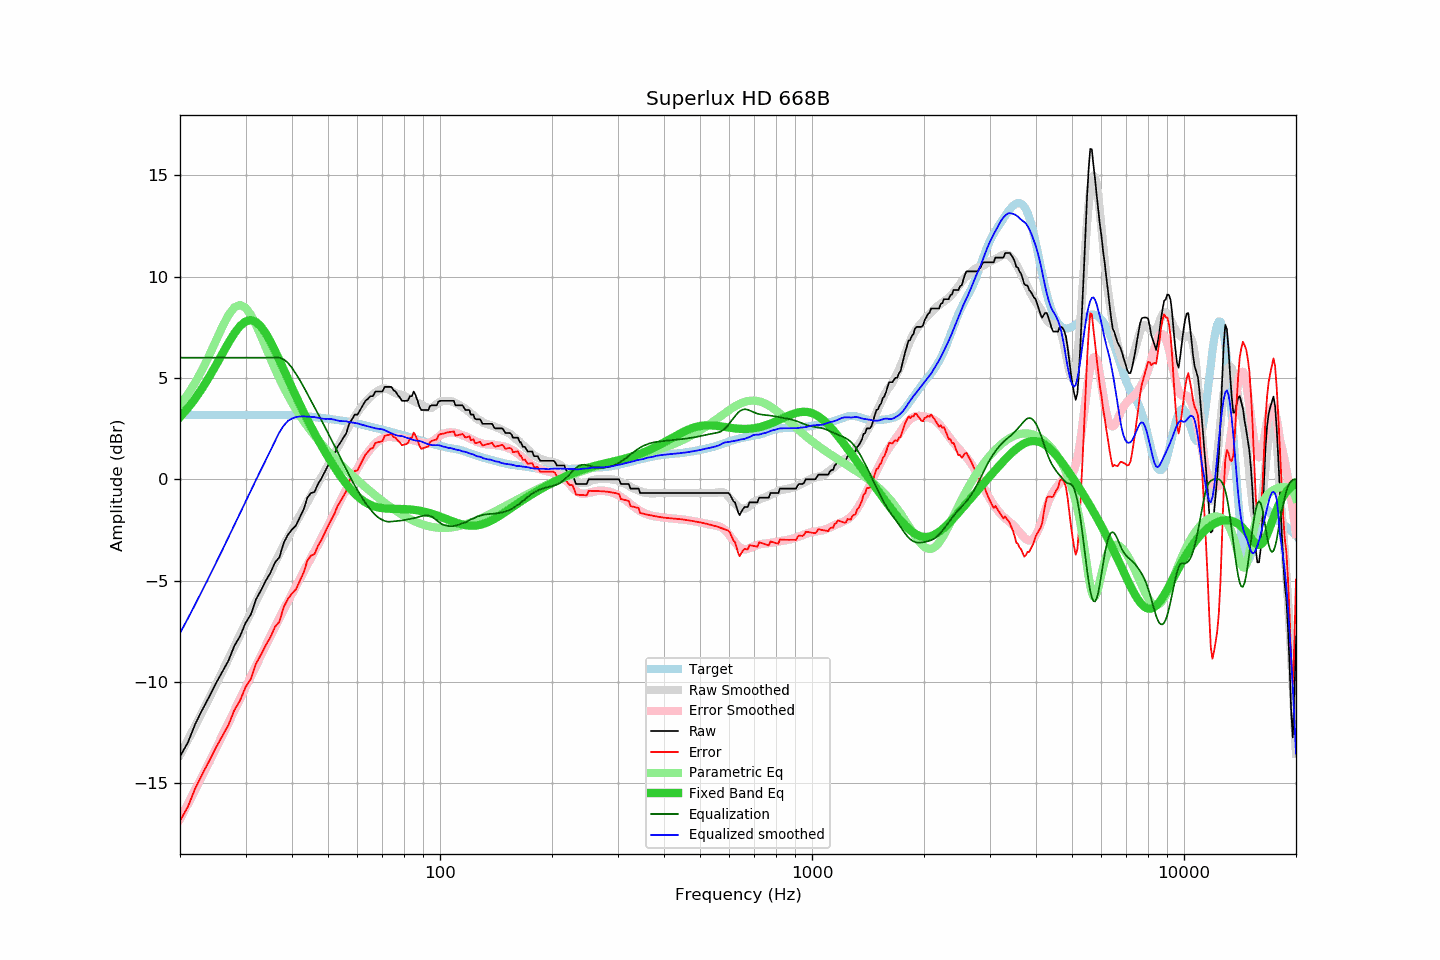

Values plotted in this chart, from the file beside it:
frequency, raw, error, smoothed, error_smoothed, equalization, parametric_eq, equalized_raw, equalized_smoothed, target
20, -13.68, -16.86, -13.60, -16.76, 6.00, 3.07, -7.68, -7.60, 3.18
21, -12.99, -16.16, -12.87, -16.02, 6.00, 3.51, -6.99, -6.87, 3.17
22, -12.06, -15.23, -12.16, -15.31, 6.00, 4.00, -6.06, -6.16, 3.17
23, -11.35, -14.52, -11.46, -14.62, 6.00, 4.52, -5.35, -5.46, 3.17
24, -10.71, -13.88, -10.78, -13.94, 6.00, 5.07, -4.71, -4.78, 3.17
25, -10.06, -13.23, -10.12, -13.28, 6.00, 5.64, -4.06, -4.12, 3.17
26, -9.49, -12.66, -9.49, -12.65, 6.00, 6.20, -3.49, -3.49, 3.17
27, -8.95, -12.12, -8.86, -12.03, 6.00, 6.73, -2.95, -2.86, 3.17
28, -8.22, -11.39, -8.26, -11.42, 6.00, 7.20, -2.22, -2.26, 3.17
29, -7.75, -10.92, -7.68, -10.84, 6.00, 7.56, -1.75, -1.68, 3.17
30, -7.09, -10.26, -7.11, -10.28, 6.00, 7.79, -1.09, -1.11, 3.17
31, -6.68, -9.85, -6.56, -9.74, 6.00, 7.86, -0.68, -0.56, 3.17
32, -5.93, -9.11, -6.04, -9.21, 6.00, 7.77, 0.07, -0.04, 3.18
33, -5.49, -8.67, -5.54, -8.71, 6.00, 7.54, 0.51, 0.46, 3.18
34, -5.01, -8.19, -5.06, -8.22, 6.00, 7.21, 0.99, 0.94, 3.18
35, -4.62, -7.80, -4.59, -7.75, 6.00, 6.80, 1.38, 1.41, 3.18
36, -4.11, -7.29, -4.12, -7.30, 6.00, 6.35, 1.89, 1.88, 3.18
37, -3.85, -7.03, -3.68, -6.86, 6.00, 5.88, 2.15, 2.32, 3.18
38, -3.14, -6.31, -3.27, -6.44, 5.92, 5.42, 2.78, 2.65, 3.17
39, -2.74, -5.91, -2.87, -6.03, 5.75, 4.96, 3.01, 2.88, 3.17
40, -2.48, -5.64, -2.50, -5.65, 5.50, 4.52, 3.02, 3.00, 3.16
41, -2.28, -5.43, -2.13, -5.28, 5.20, 4.09, 2.92, 3.07, 3.15
42, -1.88, -5.02, -1.79, -4.91, 4.89, 3.69, 3.01, 3.10, 3.14
43, -1.48, -4.60, -1.45, -4.56, 4.56, 3.31, 3.08, 3.11, 3.12
44, -0.91, -4.01, -1.12, -4.22, 4.22, 2.94, 3.31, 3.09, 3.10
45, -0.68, -3.77, -0.80, -3.88, 3.88, 2.60, 3.20, 3.08, 3.09
46, -0.62, -3.69, -0.49, -3.56, 3.56, 2.27, 2.94, 3.07, 3.07
47, -0.23, -3.28, -0.19, -3.23, 3.23, 1.95, 3.00, 3.04, 3.05
48, 0.04, -2.99, 0.09, -2.91, 2.91, 1.66, 2.95, 3.00, 3.03
49, 0.36, -2.65, 0.38, -2.60, 2.60, 1.37, 2.96, 2.98, 3.01
50, 0.68, -2.31, 0.70, -2.28, 2.28, 1.10, 2.96, 2.98, 2.99
51, 0.96, -2.01, 1.00, -1.97, 1.97, 0.85, 2.93, 2.97, 2.97
52, 1.24, -1.71, 1.28, -1.66, 1.66, 0.60, 2.90, 2.94, 2.95
53, 1.60, -1.33, 1.55, -1.35, 1.35, 0.37, 2.95, 2.90, 2.93
54, 1.82, -1.08, 1.82, -1.05, 1.05, 0.16, 2.87, 2.87, 2.90
55, 2.05, -0.83, 2.10, -0.76, 0.76, -0.05, 2.81, 2.87, 2.88
56, 2.28, -0.58, 2.38, -0.48, 0.48, -0.23, 2.76, 2.86, 2.86
57, 2.74, -0.09, 2.62, -0.20, 0.20, -0.41, 2.94, 2.83, 2.83
58, 2.96, 0.15, 2.86, 0.06, -0.06, -0.56, 2.90, 2.80, 2.81
59, 3.19, 0.41, 3.09, 0.31, -0.31, -0.71, 2.88, 2.78, 2.78
60, 3.19, 0.44, 3.30, 0.54, -0.54, -0.84, 2.65, 2.76, 2.75
61, 3.42, 0.70, 3.48, 0.76, -0.76, -0.95, 2.66, 2.72, 2.72
62, 3.65, 0.96, 3.65, 0.97, -0.97, -1.05, 2.68, 2.68, 2.69
63, 3.87, 1.21, 3.80, 1.16, -1.16, -1.13, 2.71, 2.64, 2.66
64, 3.97, 1.35, 3.94, 1.33, -1.33, -1.21, 2.64, 2.61, 2.62
65, 4.10, 1.51, 4.07, 1.49, -1.49, -1.27, 2.61, 2.59, 2.59
66, 4.10, 1.54, 4.18, 1.63, -1.63, -1.31, 2.47, 2.55, 2.56
67, 4.33, 1.80, 4.27, 1.76, -1.76, -1.35, 2.57, 2.51, 2.53
68, 4.33, 1.83, 4.36, 1.86, -1.86, -1.38, 2.47, 2.49, 2.50
69, 4.33, 1.85, 4.43, 1.95, -1.95, -1.41, 2.38, 2.48, 2.48
70, 4.33, 1.88, 4.47, 2.01, -2.01, -1.43, 2.32, 2.46, 2.45
71, 4.56, 2.14, 4.48, 2.06, -2.06, -1.44, 2.50, 2.42, 2.42
72, 4.56, 2.17, 4.46, 2.09, -2.09, -1.45, 2.47, 2.37, 2.39
73, 4.56, 2.20, 4.41, 2.10, -2.10, -1.45, 2.46, 2.32, 2.36
74, 4.56, 2.23, 4.37, 2.09, -2.09, -1.46, 2.47, 2.28, 2.33
75, 4.39, 2.09, 4.30, 2.08, -2.08, -1.46, 2.31, 2.22, 2.30
76, 4.33, 2.05, 4.25, 2.07, -2.07, -1.46, 2.26, 2.18, 2.28
77, 4.15, 1.90, 4.21, 2.06, -2.06, -1.46, 2.09, 2.15, 2.25
78, 4.04, 1.82, 4.19, 2.05, -2.05, -1.47, 1.99, 2.14, 2.22
79, 3.87, 1.68, 4.16, 2.03, -2.03, -1.47, 1.84, 2.13, 2.19
... 553 more rows
